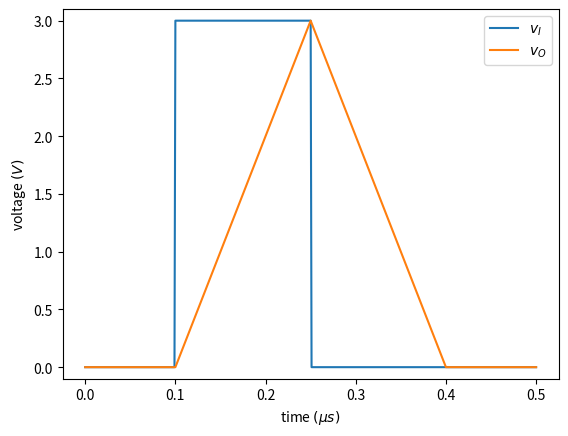

Python code for this plot:
import matplotlib.pyplot as plt
import numpy as np

ts = np.linspace(0, 0.5, 100)

xs = []
for t in ts:
    if t > 0.1 and t < 0.25:
        xs.append(3)
    else:
        xs.append(0)

plt.plot([0, 0.099, 0.1, 0.25, 0.251,  0.5], [0, 0, 3, 3, 0, 0])
plt.plot([0, 0.1, 0.25, 0.4,0.5], [0, 0, 3, 0, 0])
plt.xlabel('time $(\mu s)$')
plt.ylabel('voltage $(V)$')
plt.ylim((-0.1, 3.1))
plt.legend(['$v_I$', '$v_O$'])
plt.savefig('2_104.pdf')
plt.show()
